The GitHub repository thanujaD00/Research_Procjct contains a labelled image folder "Copra_grading_data" with 3 categories: copra grade A, copra grade B, copra grade C. Examples follow, each with its label.

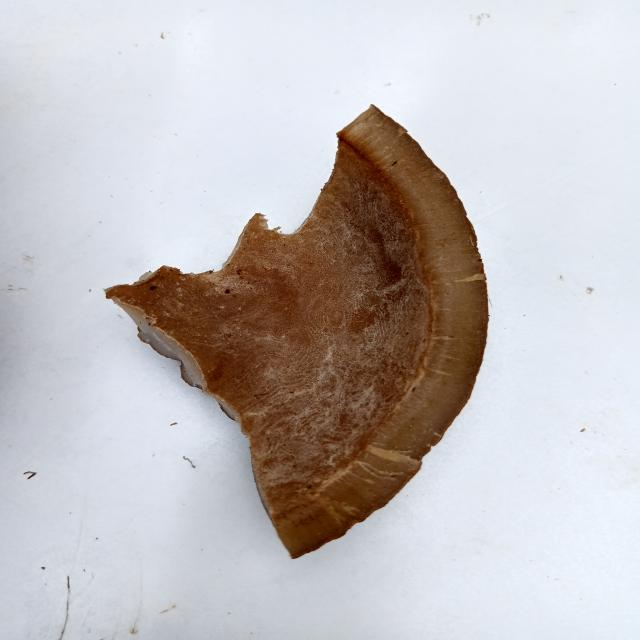
Label: copra grade C

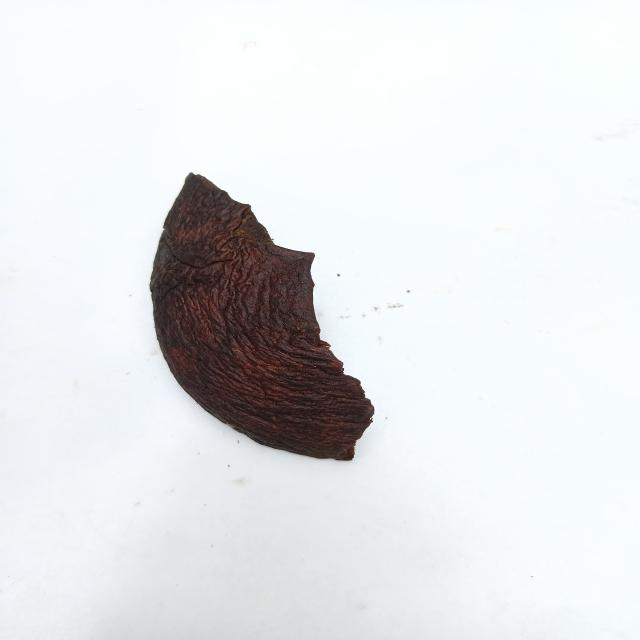
Label: copra grade A

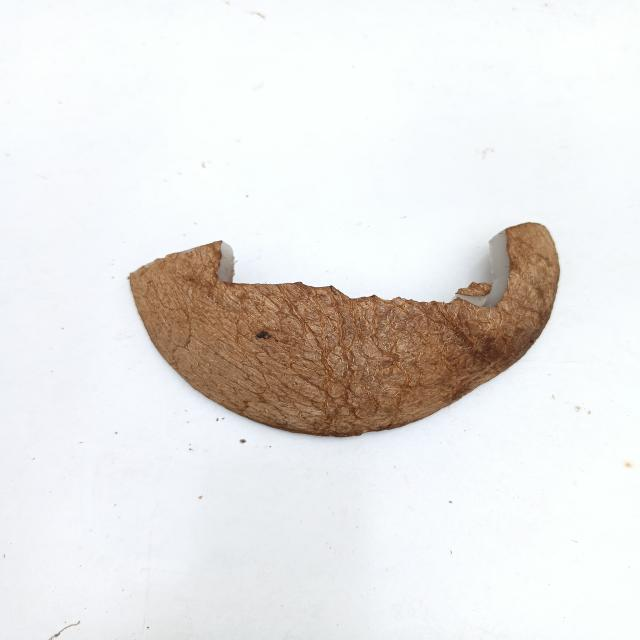
Label: copra grade C

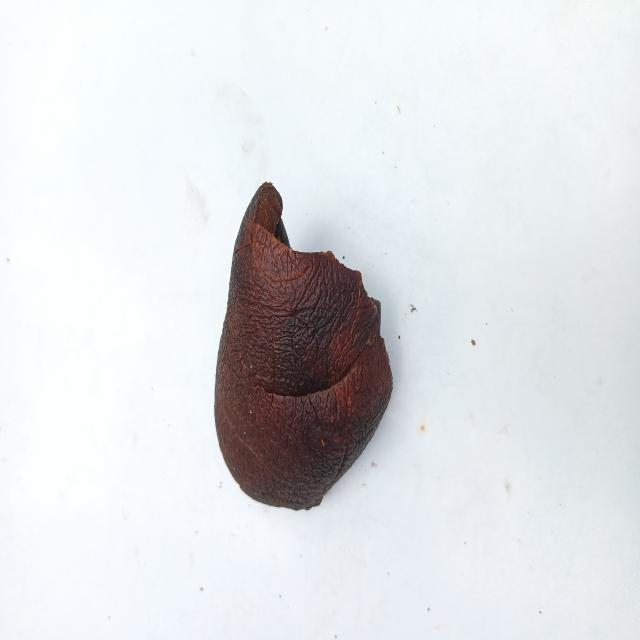
Label: copra grade A

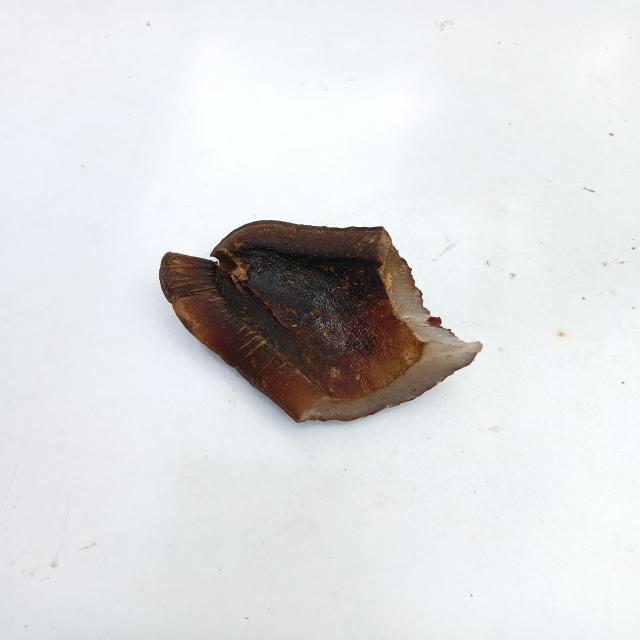
Label: copra grade B

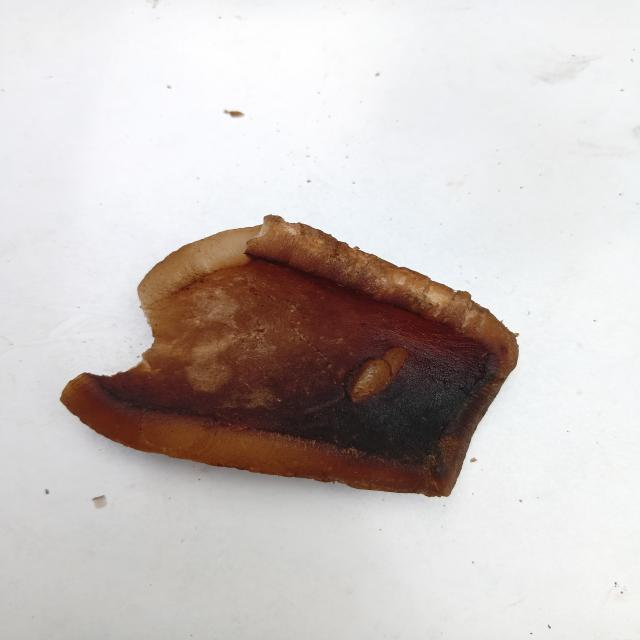
Label: copra grade B
